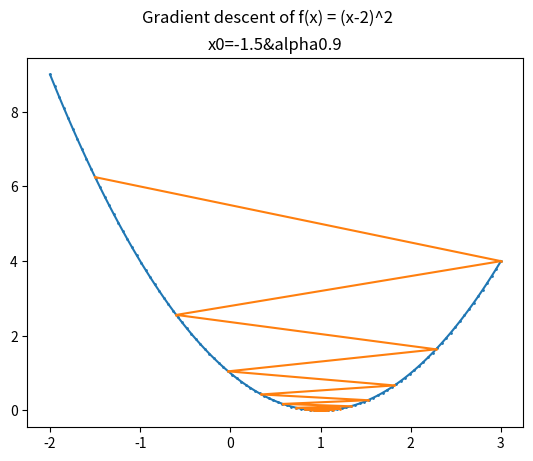
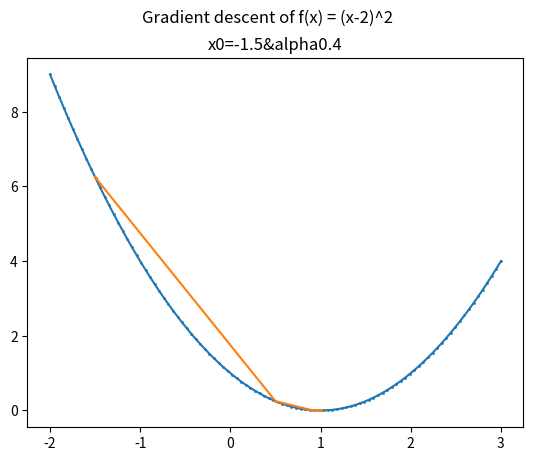
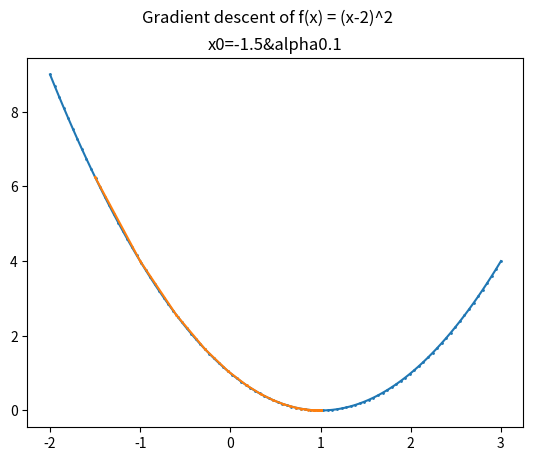
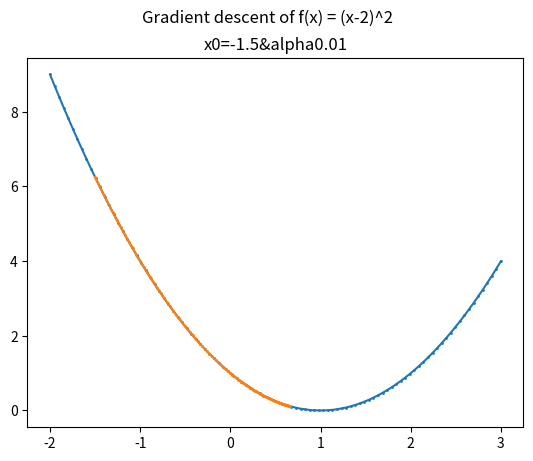

The matplotlib source for these figures, in order:
import copy
import random
import matplotlib.pyplot as plt


import numpy as np

#目标函数f(x)=(x-2)^2
def f_x(x):
    return (x-1)**2
# 导函数
def x_grad(x):
    return 2*(x-1)
def exp1(alpha):
    # 训练批次
    epoch = 100
    # 学习率
    # alpha = 0.9
    # 初始点位置
    x = -1.5
    x0 = copy.deepcopy(x)
    # 有一系列点的坐标，存储在一个列表中
    points = []
    for e in range(epoch):
        p = (x, f_x(x))
        points.append(p)
        x = x-alpha * x_grad(x)
        # if e % 100 == 0:
        #     print("loss:", f_x(x))

    plt.figure()
    # 画目标函数
    X = np.linspace(-2, 3, 100)
    Y = f_x(X)
    plt.plot(X, Y,  marker='o', markersize=1)

    # 画梯度下降轨迹
    x_values = [point[0] for point in points]
    y_values = [point[1] for point in points]
    # 绘制梯度下降的轨迹
    plt.plot(x_values, y_values, marker='o',markersize=1)

    # 设置坐标轴标题等其他属性
    # plt.xlabel('X')
    # plt.ylabel('Y')
    plt.suptitle('Gradient descent of f(x) = (x-2)^2')
    title = "x0="+str(x0)+'&alpha'+str(alpha)
    plt.title(title)
exp1(0.9)
exp1(0.4)
exp1(0.1)
exp1(0.01)
# 展示图形
plt.show()





